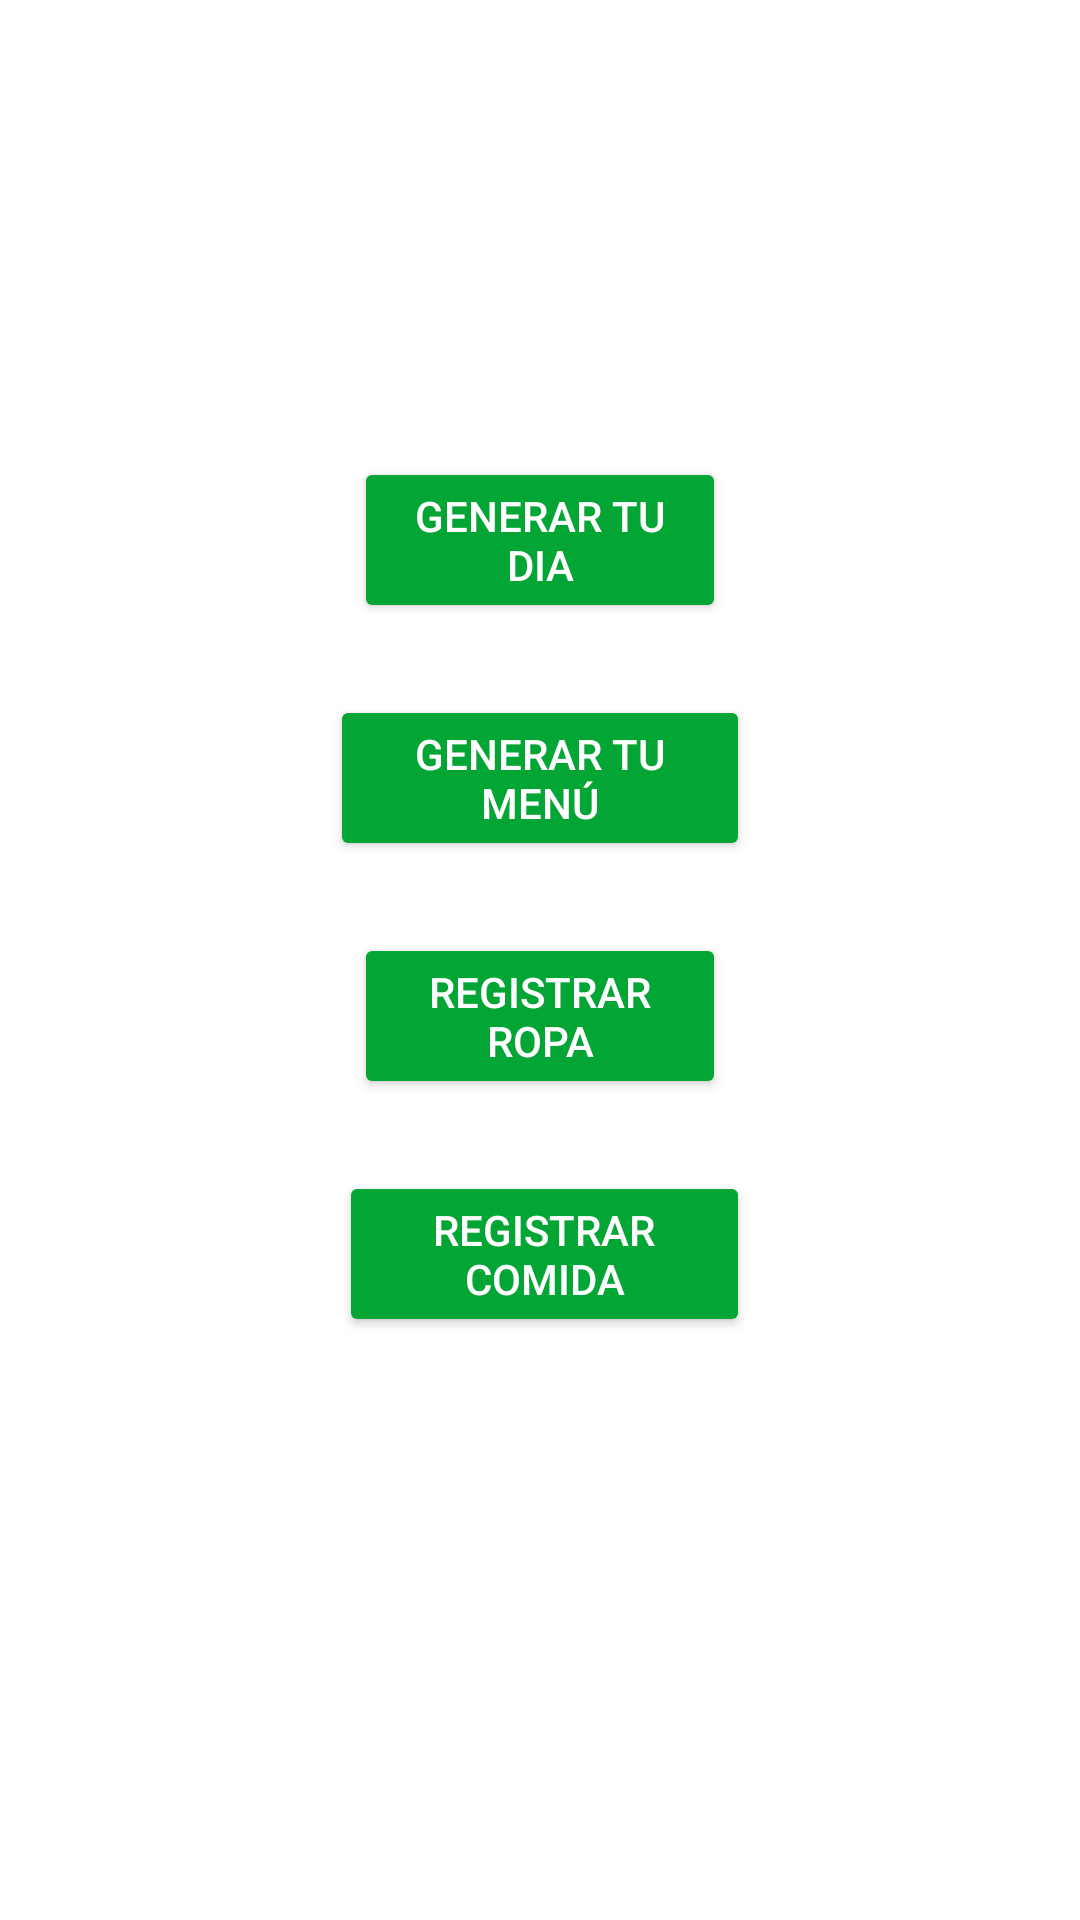

Produce the Android XML layout that renders to this screen, including the resource entries it uses.
<!-- AndroidManifest.xml: application theme AppTheme -->
<!-- res/layout/activity_main.xml -->
<?xml version="1.0" encoding="utf-8"?>
<android.support.constraint.ConstraintLayout xmlns:android="http://schemas.android.com/apk/res/android"
    xmlns:app="http://schemas.android.com/apk/res-auto"
    xmlns:tools="http://schemas.android.com/tools"
    android:id="@+id/fondo"
    android:layout_width="match_parent"
    android:layout_height="match_parent"
    android:background="@color/colorAccent"
    tools:context=".MainActivity">

    <Button
        android:id="@+id/button9"
        android:layout_width="137dp"
        android:layout_height="wrap_content"
        android:layout_marginStart="8dp"
        android:layout_marginTop="24dp"
        android:layout_marginEnd="8dp"
        android:theme="@style/AppTheme.Button"
        android:onClick="ModuloRegistrarComida"
        android:text="@string/boton_reg_menu"
        app:layout_constraintEnd_toEndOf="parent"
        app:layout_constraintHorizontal_bias="0.507"
        app:layout_constraintStart_toStartOf="parent"
        app:layout_constraintTop_toBottomOf="@+id/button3"/>

    <Button
        android:id="@+id/button"
        android:layout_width="124dp"
        android:layout_height="wrap_content"
        android:layout_marginStart="8dp"
        android:layout_marginTop="24dp"
        android:layout_marginEnd="8dp"
        android:theme="@style/AppTheme.Button"
        android:onClick="ModuloGenerarDia"
        android:text="@string/boton_1"
        app:layout_constraintEnd_toEndOf="parent"
        app:layout_constraintStart_toStartOf="parent"
        app:layout_constraintTop_toBottomOf="@+id/textView" />

    <Button
        android:id="@+id/button10"
        android:layout_width="140dp"
        android:layout_height="wrap_content"
        android:layout_marginStart="8dp"
        android:layout_marginTop="24dp"
        android:layout_marginEnd="8dp"
        android:theme="@style/AppTheme.Button"
        android:onClick="ModuloGenerarMenu"
        android:text="@string/boton_gen_menu"
        app:layout_constraintEnd_toEndOf="parent"
        app:layout_constraintStart_toStartOf="parent"
        app:layout_constraintTop_toBottomOf="@+id/button" />

    <TextView
        android:id="@+id/textView"
        android:layout_width="wrap_content"
        android:layout_height="wrap_content"
        android:layout_marginStart="8dp"
        android:layout_marginTop="104dp"
        android:layout_marginEnd="8dp"
        android:text="@string/texto_1"
        android:textColor="@android:color/white"
        android:textSize="18sp"
        app:layout_constraintEnd_toEndOf="parent"
        app:layout_constraintStart_toStartOf="parent"
        app:layout_constraintTop_toTopOf="parent" />

    <Button
        android:id="@+id/button3"
        android:layout_width="124dp"
        android:layout_height="wrap_content"
        android:layout_marginStart="8dp"
        android:layout_marginTop="24dp"
        android:layout_marginEnd="8dp"
        android:theme="@style/AppTheme.Button"
        android:onClick="ModuloRegistrarRopa"
        android:text="@string/boton_2"
        app:layout_constraintEnd_toEndOf="parent"
        app:layout_constraintStart_toStartOf="parent"
        app:layout_constraintTop_toBottomOf="@+id/button10" />

</android.support.constraint.ConstraintLayout>
<!-- resources referenced by this layout -->
<resources>
  <color name="colorAccent">#FFFFFF</color>
  <string name="boton_1">Generar tu dia</string>
  <string name="boton_2">Registrar Ropa</string>
  <string name="boton_gen_menu">Generar tu menú</string>
  <string name="boton_reg_menu">Registrar Comida</string>
  <string name="texto_1">Bienvenido! ¿Qué quieres hacer?</string>
  <style name="AppTheme.Button" parent="Widget.AppCompat.Button.Colored">
          <item name="colorButtonNormal">@color/colorPrimary</item>
          <item name="android:textColor">@color/colorAccent</item>
      </style>
  <style name="AppTheme" parent="Theme.AppCompat.Light.DarkActionBar">
          
          <item name="colorPrimary">@color/colorPrimary</item>
          <item name="colorPrimaryDark">@color/colorPrimaryDark</item>
          <item name="colorAccent">@color/colorAccent</item>
      </style>
  <color name="colorPrimary">#03A634</color>
  <color name="colorPrimaryDark">#006B04</color>
</resources>
